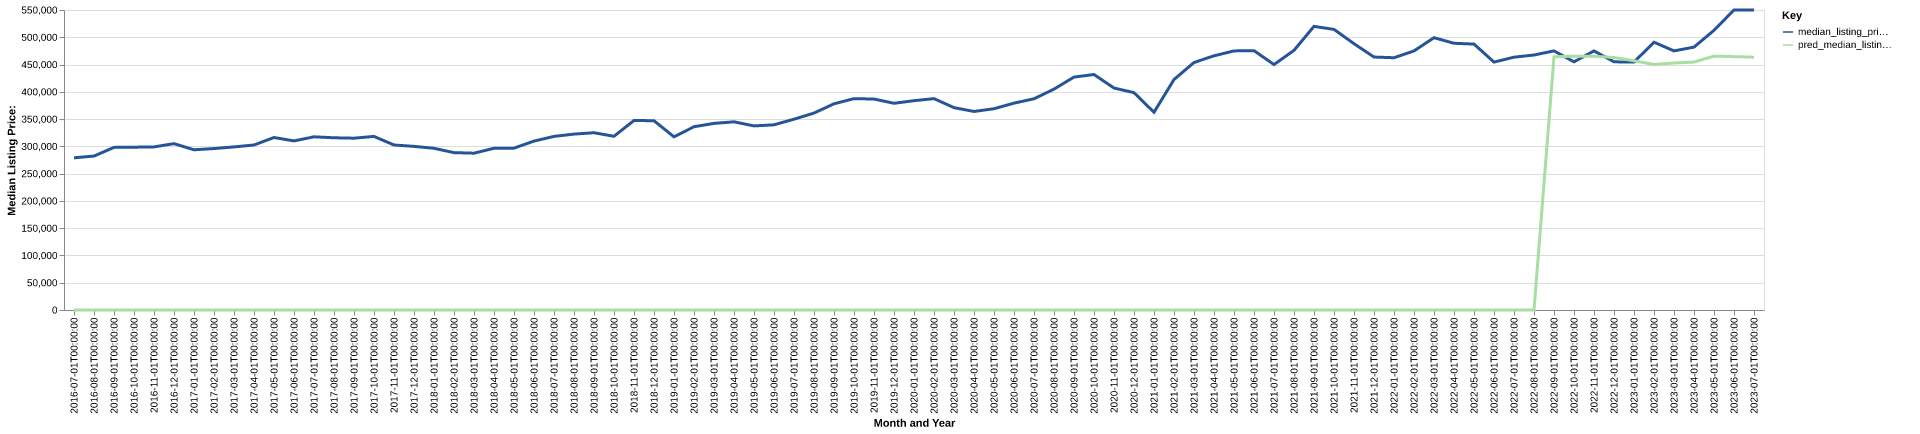

The data file committed next to this chart (first rows):
date, time_idx, median_listing_price, thirty_year_interest_rate_five, month, county_name, active_listing_count, median_days_on_market, pred_median_listing_price, month_year
2016-07-01, 0, 279000, 3.72, 7, montezuma, co, 313.0, 87.0, 0, Jul-2016
2016-08-01, 1, 282225, 3.73, 8, montezuma, co, 310.0, 93.0, 0, Aug-2016
2016-09-01, 2, 298125, 3.66, 9, montezuma, co, 294.0, 104.0, 0, Sep-2016
2016-10-01, 3, 298500, 3.64, 10, montezuma, co, 284.0, 120.0, 0, Oct-2016
2016-11-01, 4, 299000, 3.66, 11, montezuma, co, 257.0, 129.0, 0, Nov-2016
2016-12-01, 5, 305000, 3.48, 12, montezuma, co, 239.0, 130.0, 0, Dec-2016
2017-01-01, 6, 293725, 3.45, 1, montezuma, co, 224.0, 122.0, 0, Jan-2017
2017-02-01, 7, 295975, 3.5, 2, montezuma, co, 220.0, 130.0, 0, Feb-2017
2017-03-01, 8, 299000, 3.52, 3, montezuma, co, 213.0, 118.0, 0, Mar-2017
2017-04-01, 9, 302500, 4.03, 4, montezuma, co, 234.0, 96.0, 0, Apr-2017
2017-05-01, 10, 316250, 4.32, 5, montezuma, co, 262.0, 67.0, 0, May-2017
2017-06-01, 11, 310000, 4.2, 6, montezuma, co, 290.0, 66.0, 0, Jun-2017
2017-07-01, 12, 317500, 4.19, 7, montezuma, co, 308.0, 68.0, 0, Jul-2017
2017-08-01, 13, 315750, 4.3, 8, montezuma, co, 324.0, 79.0, 0, Aug-2017
2017-09-01, 14, 315000, 4.1, 9, montezuma, co, 316.0, 93.0, 0, Sep-2017
2017-10-01, 15, 318225, 4.05, 10, montezuma, co, 295.0, 108.0, 0, Oct-2017
2017-11-01, 16, 302500, 3.94, 11, montezuma, co, 255.0, 119.0, 0, Nov-2017
2017-12-01, 17, 300000, 4.03, 12, montezuma, co, 233.0, 126.0, 0, Dec-2017
2018-01-01, 18, 296475, 3.93, 1, montezuma, co, 206.0, 131.0, 0, Jan-2018
2018-02-01, 19, 288500, 3.83, 2, montezuma, co, 207.0, 116.0, 0, Feb-2018
2018-03-01, 20, 287500, 3.94, 3, montezuma, co, 214.0, 93.0, 0, Mar-2018
2018-04-01, 21, 296500, 3.95, 4, montezuma, co, 223.0, 77.0, 0, Apr-2018
2018-05-01, 22, 296750, 3.99, 5, montezuma, co, 225.0, 73.0, 0, May-2018
2018-06-01, 23, 309700, 4.15, 6, montezuma, co, 230.0, 75.0, 0, Jun-2018
2018-07-01, 24, 318250, 4.4, 7, montezuma, co, 241.0, 79.0, 0, Jul-2018
2018-08-01, 25, 322500, 4.46, 8, montezuma, co, 256.0, 79.0, 0, Aug-2018
2018-09-01, 26, 325000, 4.58, 9, montezuma, co, 258.0, 85.0, 0, Sep-2018
2018-10-01, 27, 318500, 4.66, 10, montezuma, co, 248.0, 95.0, 0, Oct-2018
2018-11-01, 28, 347450, 4.62, 11, montezuma, co, 230.0, 109.0, 0, Nov-2018
2018-12-01, 29, 347000, 4.54, 12, montezuma, co, 209.0, 121.0, 0, Dec-2018
2019-01-01, 30, 317475, 4.6, 1, montezuma, co, 194.0, 124.0, 0, Jan-2019
2019-02-01, 31, 336000, 4.72, 2, montezuma, co, 191.0, 134.0, 0, Feb-2019
2019-03-01, 32, 342143, 4.9, 3, montezuma, co, 193.0, 130.0, 0, Mar-2019
2019-04-01, 33, 345000, 4.94, 4, montezuma, co, 204.0, 108.0, 0, Apr-2019
2019-05-01, 34, 337500, 4.75, 5, montezuma, co, 220.0, 75.0, 0, May-2019
2019-06-01, 35, 339500, 4.51, 6, montezuma, co, 220.0, 67.0, 0, Jun-2019
2019-07-01, 36, 349800, 4.41, 7, montezuma, co, 240.0, 65.0, 0, Jul-2019
2019-08-01, 37, 361032, 4.41, 8, montezuma, co, 235.0, 63.0, 0, Aug-2019
2019-09-01, 38, 378030, 4.2, 9, montezuma, co, 223.0, 78.0, 0, Sep-2019
2019-10-01, 39, 387500, 4.14, 10, montezuma, co, 215.0, 92.0, 0, Oct-2019
2019-11-01, 40, 386750, 3.84, 11, montezuma, co, 194.0, 114.0, 0, Nov-2019
2019-12-01, 41, 379000, 3.81, 12, montezuma, co, 186.0, 115.0, 0, Dec-2019
2020-01-01, 42, 383750, 3.75, 1, montezuma, co, 159.0, 113.0, 0, Jan-2020
2020-02-01, 43, 387500, 3.73, 2, montezuma, co, 145.0, 122.0, 0, Feb-2020
2020-03-01, 44, 371000, 3.78, 3, montezuma, co, 156.0, 88.0, 0, Mar-2020
2020-04-01, 45, 364000, 3.75, 4, montezuma, co, 154.0, 56.0, 0, Apr-2020
2020-05-01, 46, 369000, 3.74, 5, montezuma, co, 174.0, 71.0, 0, May-2020
2020-06-01, 47, 379250, 3.72, 6, montezuma, co, 160.0, 78.0, 0, Jun-2020
2020-07-01, 48, 387225, 3.49, 7, montezuma, co, 161.0, 70.0, 0, Jul-2020
2020-08-01, 49, 404950, 3.65, 8, montezuma, co, 161.0, 78.0, 0, Aug-2020
2020-09-01, 50, 427000, 3.33, 9, montezuma, co, 149.0, 91.0, 0, Sep-2020
2020-10-01, 51, 431750, 3.28, 10, montezuma, co, 122.0, 90.0, 0, Oct-2020
2020-11-01, 52, 406950, 3.21, 11, montezuma, co, 114.0, 82.0, 0, Nov-2020
2020-12-01, 53, 398475, 3.07, 12, montezuma, co, 98.0, 93.0, 0, Dec-2020
2021-01-01, 54, 362500, 2.99, 1, montezuma, co, 89.0, 92.0, 0, Jan-2021
2021-02-01, 55, 422500, 2.93, 2, montezuma, co, 75.0, 57.0, 0, Feb-2021
2021-03-01, 56, 453725, 2.88, 3, montezuma, co, 71.0, 64.0, 0, Mar-2021
2021-04-01, 57, 466000, 2.84, 4, montezuma, co, 73.0, 50.0, 0, Apr-2021
2021-05-01, 58, 475000, 2.71, 5, montezuma, co, 78.0, 38.0, 0, May-2021
2021-06-01, 59, 475500, 2.79, 6, montezuma, co, 95.0, 44.0, 0, Jun-2021
... 25 more rows
